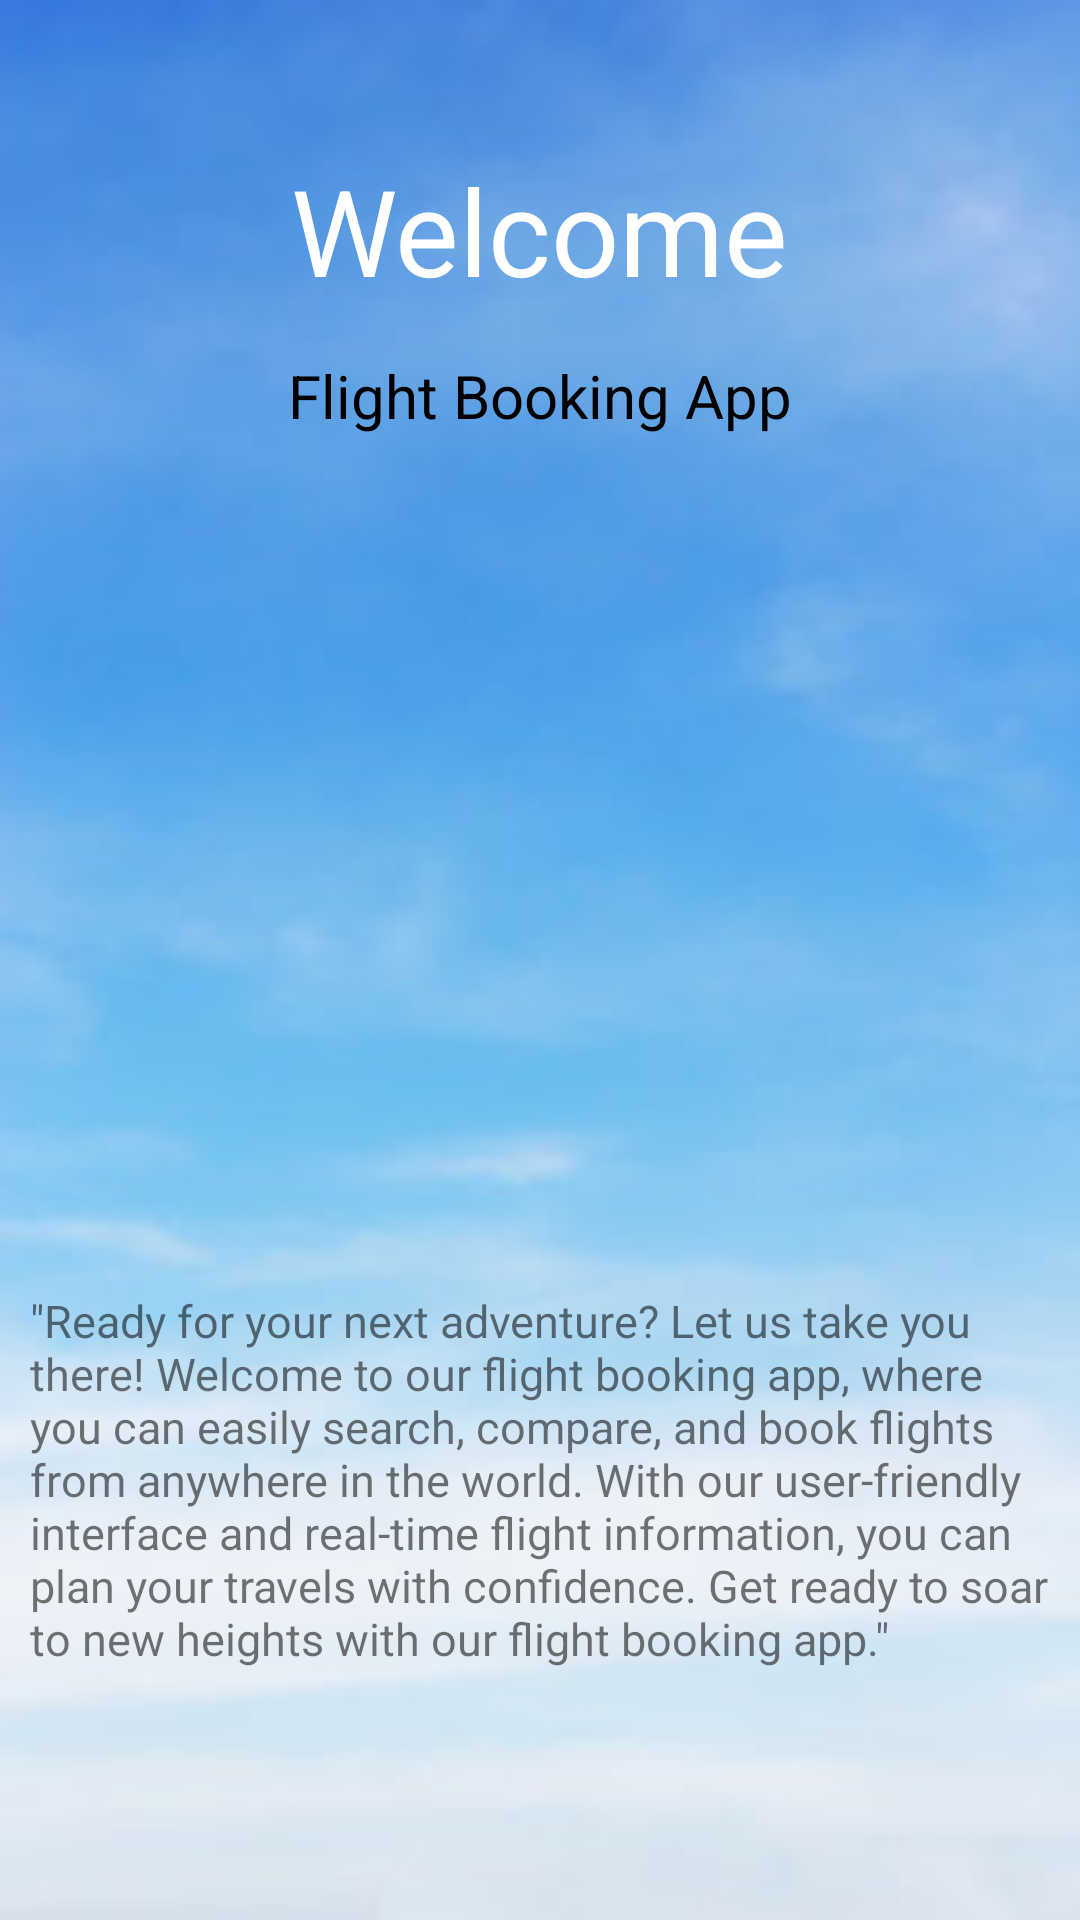

Reconstruct the res/layout file that produces this screen, plus the resources it refers to.
<!-- AndroidManifest.xml: activity theme Theme.FlightBooking.NoActionBar -->
<!-- res/layout/activity_main.xml -->
<?xml version="1.0" encoding="utf-8"?>
<RelativeLayout xmlns:android="http://schemas.android.com/apk/res/android"
    xmlns:app="http://schemas.android.com/apk/res-auto"
    xmlns:tools="http://schemas.android.com/tools"
    android:layout_width="match_parent"
    android:layout_height="match_parent"
    android:background="@drawable/sky"
    android:orientation="vertical">


    <TextView
        android:id="@+id/welcome"
        style="@android:style/Widget.DeviceDefault.Light.TextView"
        android:layout_width="wrap_content"
        android:layout_height="wrap_content"
        android:layout_centerHorizontal="true"
        android:layout_marginTop="50dp"
        android:text="Welcome"
        android:textColor="@color/white"
        android:textSize="40sp"
        android:textStyle="normal"
        app:layout_constraintEnd_toEndOf="parent"
        app:layout_constraintStart_toStartOf="parent"
        app:layout_constraintTop_toTopOf="parent" />

    <TextView
        android:layout_width="match_parent"
        android:layout_height="wrap_content"
        android:layout_below="@+id/welcome"
        android:layout_centerHorizontal="true"
        android:layout_marginTop="15sp"
        android:gravity="center"
        android:text="Flight Booking App"
        android:textColor="#000"
        android:textSize="20sp" />

    <ImageView
        android:id="@+id/imageView2"
        android:layout_width="wrap_content"
        android:layout_height="200dp"
        android:layout_centerInParent="true"
        android:background="@drawable/aeroplane"
        android:visibility="visible"
        tools:ignore="VectorDrawableCompat" />

    <TextView
        android:layout_width="match_parent"
        android:layout_height="wrap_content"
        android:layout_below="@id/imageView2"
        android:layout_margin="10dp"
        android:text="@string/desc"

        android:textSize="15dp" />


</RelativeLayout>
<!-- resources referenced by this layout -->
<resources>
  <color name="white">#FFFFFFFF</color>
  <!-- drawable sky: jpg bitmap (drawable, 10358 bytes) -->
  <string name="desc">\"Ready for your next adventure? Let us take you there! Welcome to our flight booking app, where you can easily search, compare, and book flights from anywhere in the world. With our user-friendly interface and real-time flight information, you can plan your travels with confidence. Get ready to soar to new heights with our flight booking app.\"</string>
  <style name="Theme.FlightBooking.NoActionBar">
          <item name="windowActionBar">false</item>
          <item name="windowNoTitle">true</item>
      </style>
</resources>
